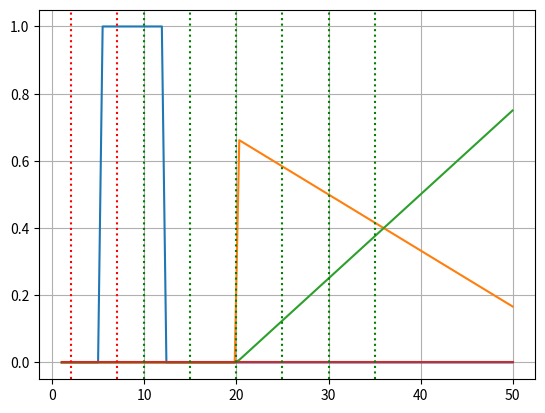

Write Python code to recreate this figure.
import numpy as np
import matplotlib.pyplot as plt

def f(x):
    return ((5 <= x) & (x <= 12 ))* 1

def baja(x):
    return (x <= 10)*1 + ((x > 10) & (x <= 20))*((20 - x)/10) + (x > 20)*0

def media(x):
    return (x < 10)*0 + (((x >= 10) & (x <= 25))*((x - 10)/15)) + ((x > 25) & (x <= 30))*((30 - x)/5) + (x > 30)*0

def alta(x):
    return (x <= 25)*0 + ((x > 25) & (x <= 35))*((x - 25)/10) + (x > 35)*1

def bajaHumedad(x):
    return ((x <= 60) & (x >= 20))*(60-x)/60 + ((x > 60) )*0

def mediaHumedad(x):
    return (x < 20)*0 + ((x >= 20) & (x <= 60))*((x - 20)/40) + ((x > 60))*((80 - x)/20)

def altaHumedad(x):
    return (x <= 60)*0 + ((x > 60) & (x <= 80))*((x - 60)/20) + (x > 80)*1

def bajaVentilador(x):
    return (x <= 10)*1 + ((x > 10) & (x <= 20))*((20 - x)/10) + (x > 20)*0

def mediaVentilador(x):
    return (x < 10)*0 + (((x >= 10) & (x <= 25))*((x - 10)/15)) + ((x > 25) & (x <= 30))*((30 - x)/5) + (x > 30)*0

def altaVentilador(x):
    return (x <= 25)*0 + ((x > 25) & (x <= 35))*((x - 25)/10) + (x > 35)*1

def subconjuntos(subconjunto, subconjunto2):
    return np.all(subconjunto <= subconjunto2, axis=0)

#operadores difusos
def AND(A,B):
    return np.minimum(A,B)

def OR(A,B):
    return np.maximum(A,B)

def NOT(A):
    return 1-A

def implication(A,B):
    return OR(NOT(A),B)

x = np.linspace(1,50,100)

plt.plot(x,f(x))
# plt.plot(x,baja(x))
# plt.plot(x,media(x))
# plt.plot(x,alta(x))
plt.plot(x,bajaHumedad(x))
plt.plot(x,mediaHumedad(x))
plt.plot(x,altaHumedad(x))

a = 7
b = 2 
plt.axvline(a, color = 'r', linestyle=':')
plt.axvline(b, color = 'r', linestyle=':')

Temperaturas = np.arange(10,36,5)
for temp in Temperaturas:
    plt.axvline(temp, color = 'g', linestyle=':')


plt.grid()
plt.show()

print("Subconjuntos",subconjuntos(baja(np.array([11, 20, 30])), baja(np.array([10, 20, 30]))))
print(baja(Temperaturas))
print(media(Temperaturas))
print(alta(Temperaturas))



x = 0.6
y = 0.5
print(AND(x,y))

x = np.array([10,15,20,25,30,35])
bx = baja(x)
mx = media(x)
print('---------------------------AND-----------------------------------')
print( AND(bx,mx))

print("-----------------------------or---------------------------")
print(OR(bx,mx))

print("---------------------------not------------------------------")
print(media(x))
print(NOT(media(x)))

print('---------------------------implication------------------------')
print(implication(0.6,0.8))

print('-------------------------MPP---------------------------')
print(AND((implication(0.8,0.7)),0.8))

print('------------------------mtt---------------------------------')
print(AND(implication(0.8,0.7),NOT(0.7)))



#desfusificacion
#< z = ((0.7*75) + (0.1 * 25)) / (0-7 + 0.1) = 0.68 % de velocidad
